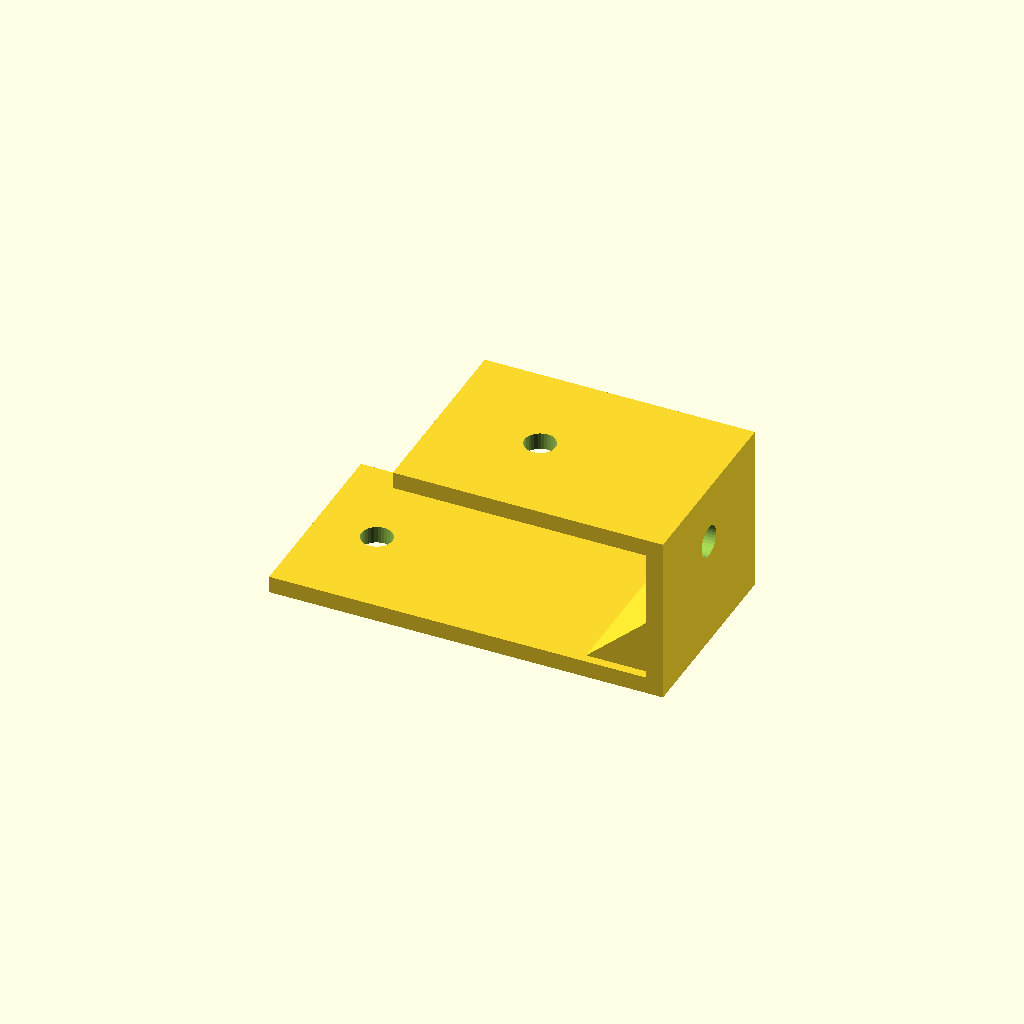
Cell 1: rendered with the file's own defaults.
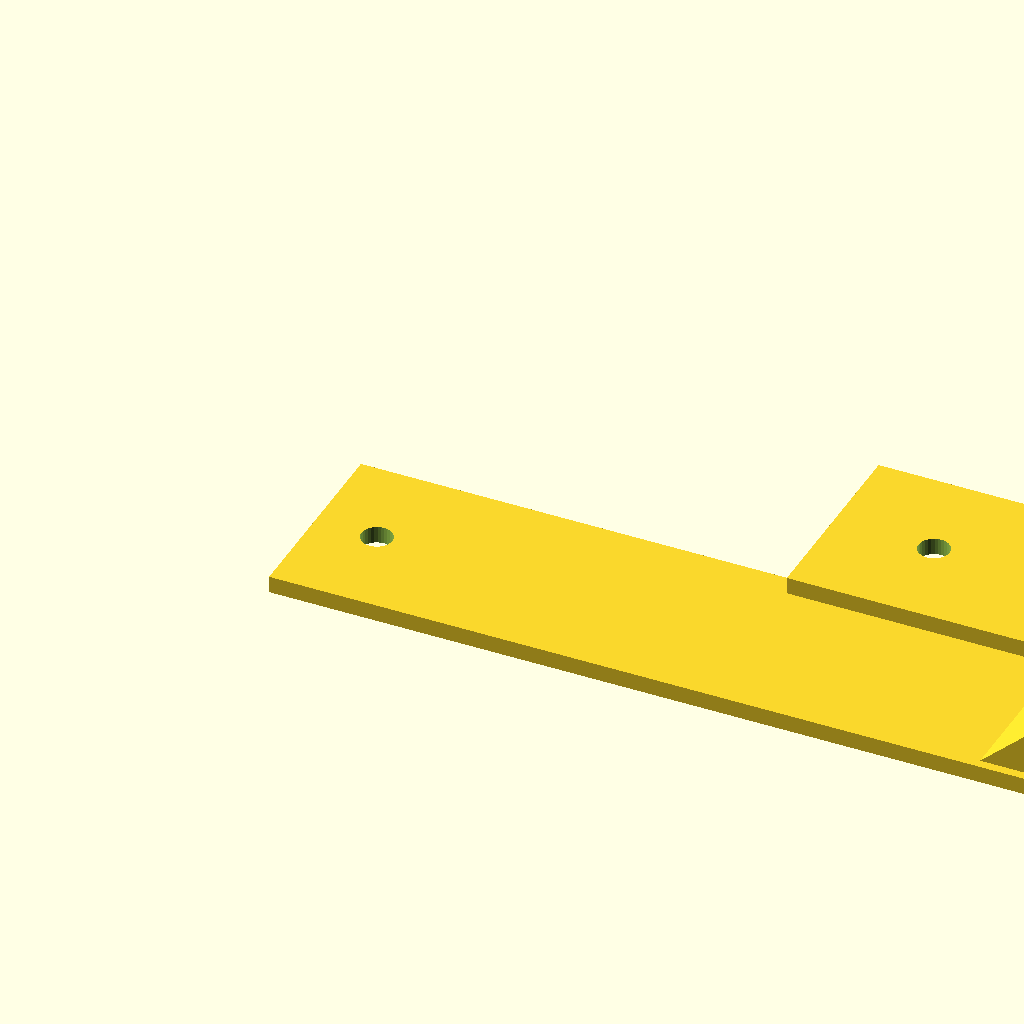
Cell 2: bottom_run = 140 (everything else at default).
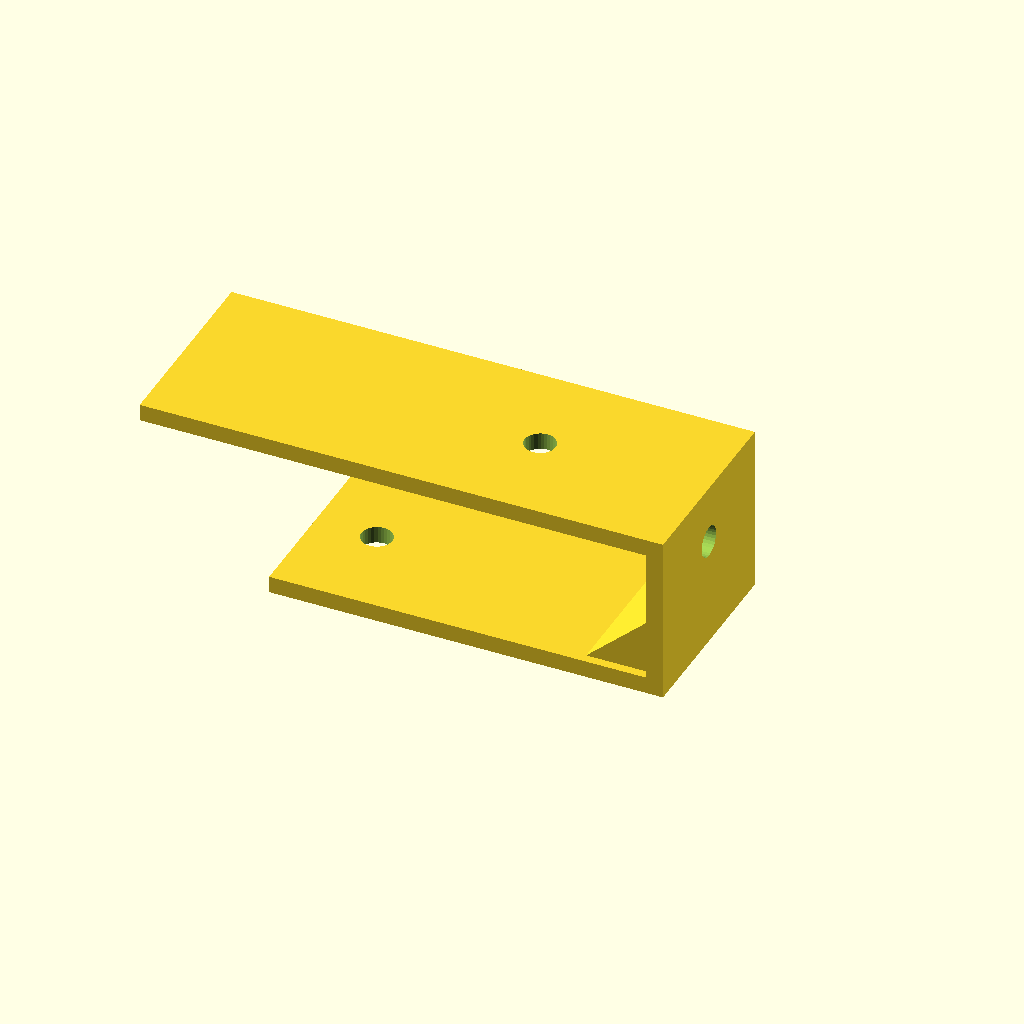
Cell 3: top_run = 90 (everything else at default).
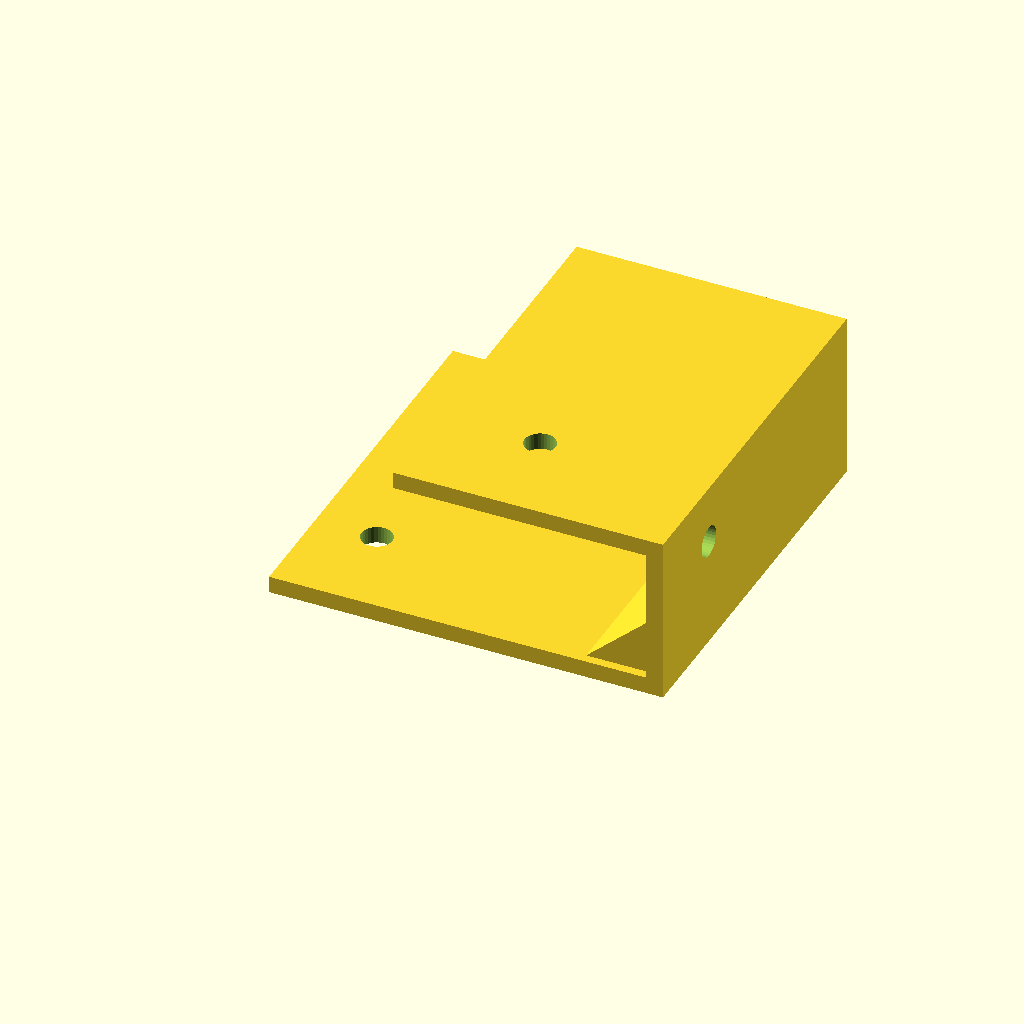
Cell 4: profile_w = 70 (everything else at default).
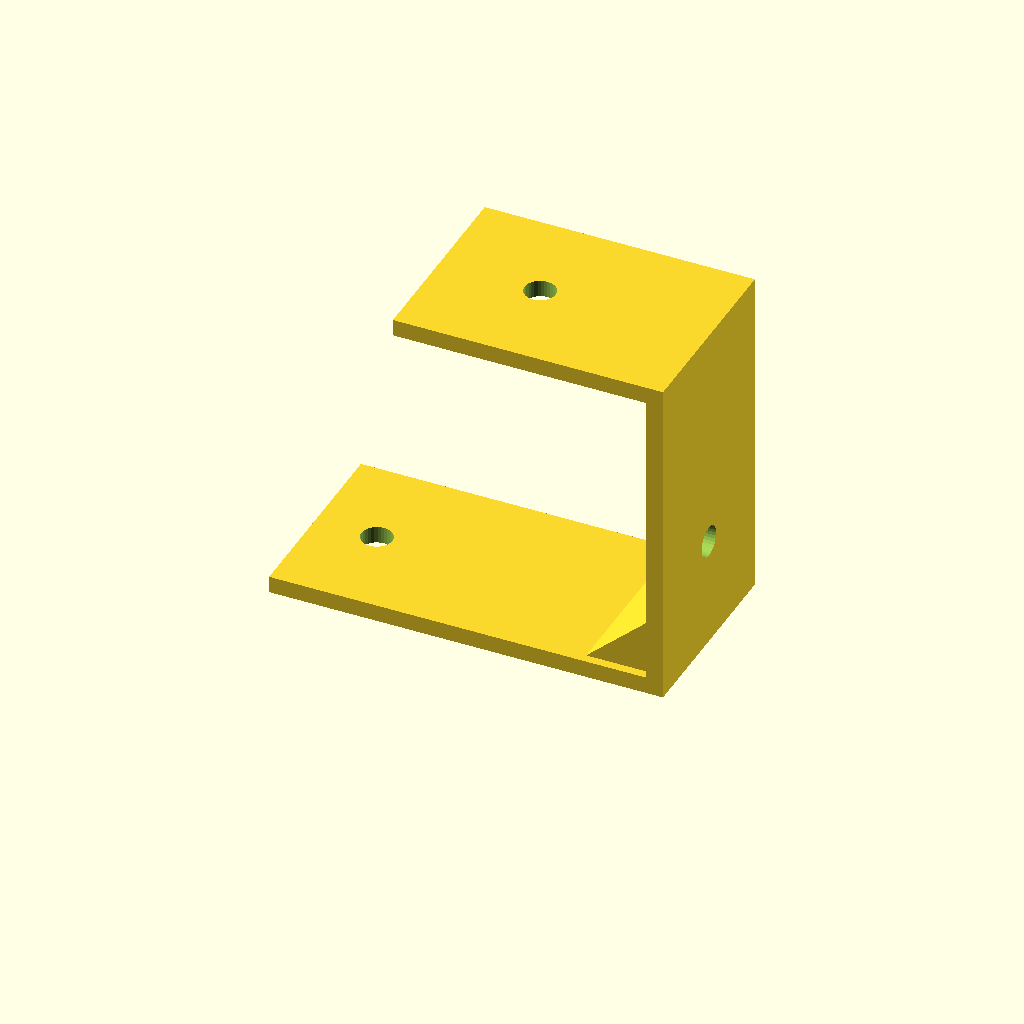
Cell 5: height = 60 (everything else at default).
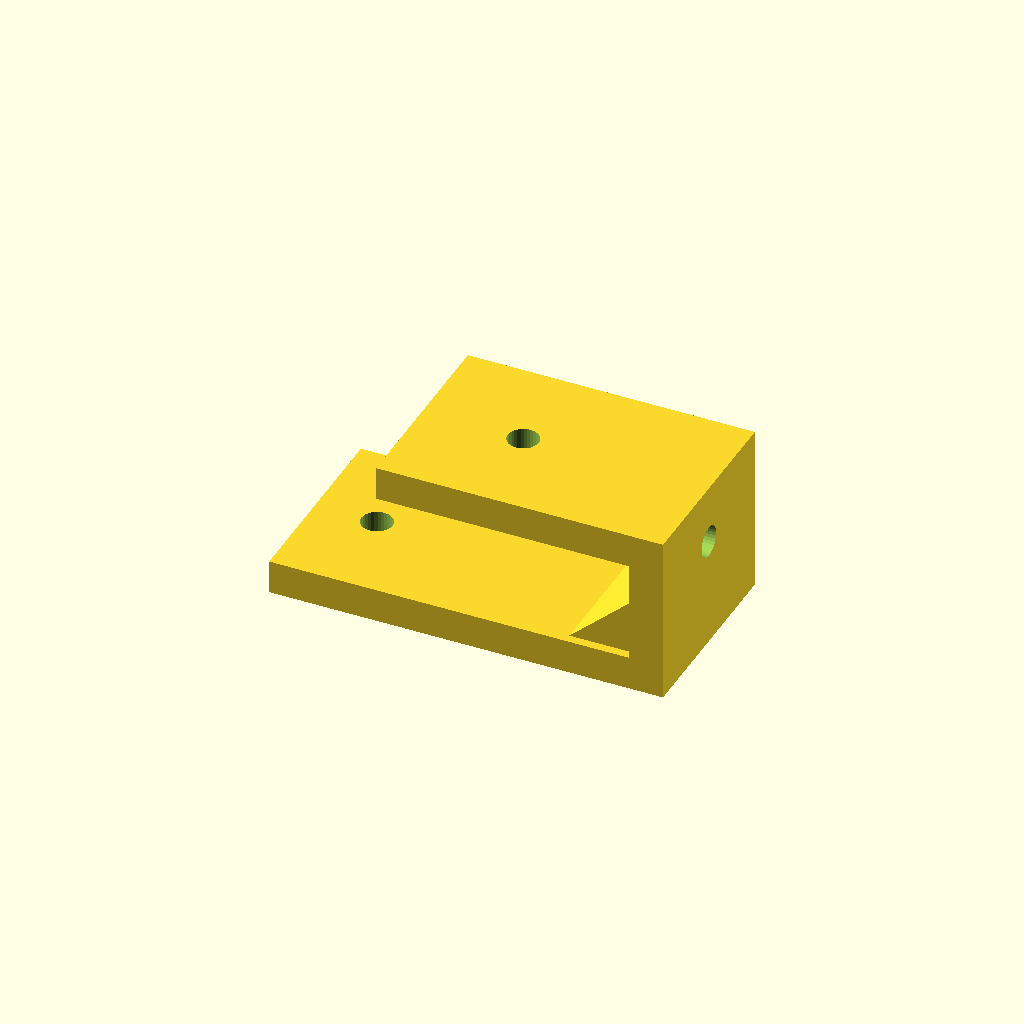
Cell 6: the same model with mat_t = 6.
One fixed orthographic camera (rotation 55°, 0°, 25°; colour scheme Cornfield) for every cell.
OpenSCAD source file optional_data/data/gen2/zbrackets/part_0072.scad:
$fn = 32;

// ----------------------------------------------------------------------
// Z-bracket: 70 x 35 x 30 mm
// ----------------------------------------------------------------------

// --- parameters (mm) ---
bottom_run = 70;          // lower foot length, X
top_run = 45;             // upper foot length, X
profile_w = 35;           // bracket width, Y
height = 30;              // overall rise, Z
mat_t = 3;                // plate thickness
hole_d = 5.5;             // clearance for M5
rib_len = 13.2;           // gusset leg
rib_sink = 1.6;           // gusset overlap into the plates

module hole_z(px, py, z0) {
  translate([px, py, z0 - 2.5]) cylinder(h = mat_t + 5, d = hole_d);
}
module hole_x(py, pz) {
  translate([-2.5, py, pz]) rotate([0, 90, 0]) cylinder(h = mat_t + 5, d = hole_d);
}
module gusset(x0) {
  translate([x0, profile_w - rib_sink, 0])
    rotate([90, 0, 0])
      linear_extrude(height = profile_w - 2 * rib_sink)
        polygon(points = [[rib_sink, mat_t - rib_sink],
                          [rib_sink, mat_t - rib_sink + rib_len],
                          [-rib_len, mat_t - rib_sink]]);
}

difference() {
  union() {
    cube([bottom_run, profile_w, mat_t]);
    /* web, overlapping the lower foot */
    translate([bottom_run - mat_t, 0, 0]) cube([mat_t, profile_w, height]);
    /* upper foot, sunk into the web */
    translate([bottom_run - mat_t - top_run, 0, height - mat_t]) cube([top_run + mat_t, profile_w, mat_t]);
    gusset(bottom_run - mat_t);
  }
  hole_z(11, 17.5, 0);
  translate([bottom_run - mat_t - 27, 0, 0]) hole_z(0, 17.5, height - mat_t);
  translate([bottom_run - mat_t, 0, 0]) hole_x(17.5, 19.55);
}
Parameter table extracted from the source (name, type, default, range or options):
bottom_run: number, default 70
top_run: number, default 45
profile_w: number, default 35
height: number, default 30
mat_t: number, default 3
hole_d: number, default 5.5
rib_len: number, default 13.2
rib_sink: number, default 1.6
